Run: headless pygame with SDL's dummy video driver; simulated clock (each Clock.tick advances the game by its frame time, no real sleeping); random seed 0; keys injected as events and as key.get_pressed() state; no mouse input; restart key SPACE tapped at the start of phases 3 and 4.
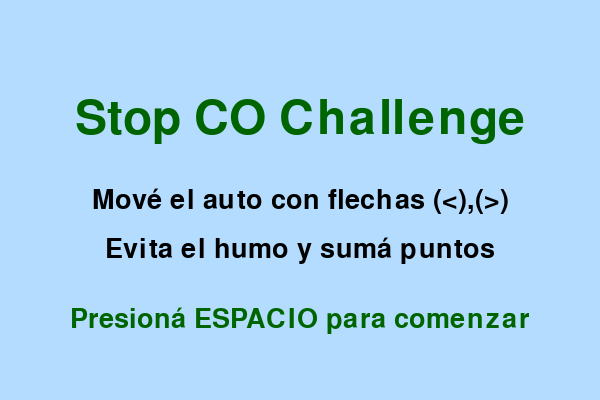
Frame 1 of 4 · flips 1–60 · no input
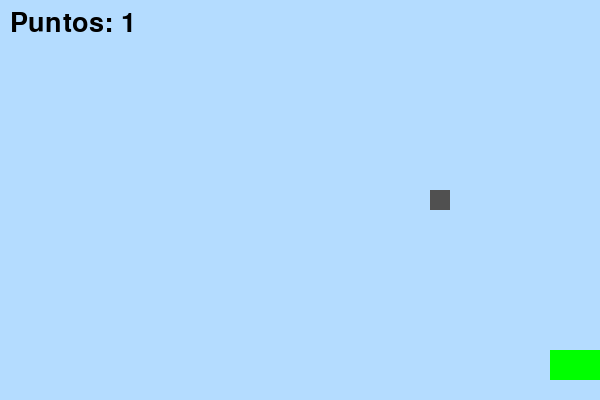
Frame 2 of 4 · flips 61–180 · tapped SPACE, RETURN · held RIGHT (→), D
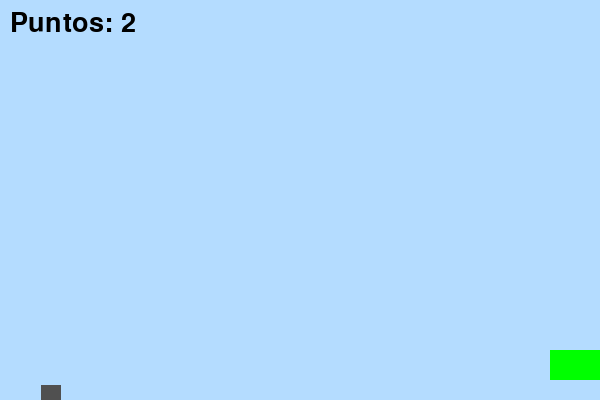
Frame 3 of 4 · flips 181–300 · tapped SPACE · held DOWN (↓), S
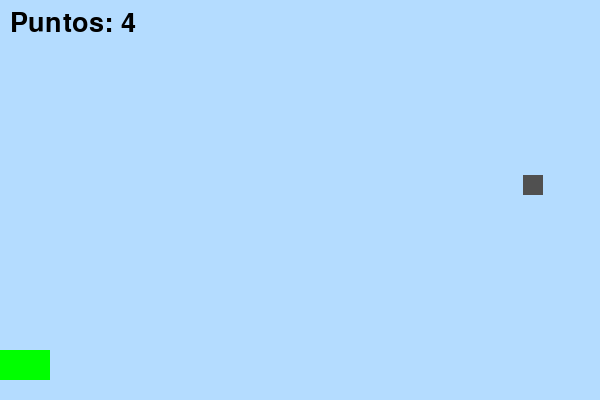
Frame 4 of 4 · flips 301–420 · tapped SPACE · held LEFT (←), A, UP (↑), W

The pygame program that drew these frames:

import pygame, random, sys

# Inicialización
pygame.init()
ANCHO, ALTO = 600, 400
pantalla = pygame.display.set_mode((ANCHO, ALTO))
pygame.display.set_caption("Stop CO Challenge")
reloj = pygame.time.Clock()
fuente = pygame.font.Font(None, 40)
fuente_titulo = pygame.font.Font(None, 70)

# Función para mostrar texto centrado
def mostrar_texto(texto, fuente, color, y):
    render = fuente.render(texto, True, color)
    rect = render.get_rect(center=(ANCHO // 2, y))
    pantalla.blit(render, rect)

# Pantalla de inicio
def pantalla_inicio():
    en_inicio = True
    while en_inicio:
        pantalla.fill((180, 220, 255))  # cielo celeste
        mostrar_texto("Stop CO Challenge", fuente_titulo, (0, 100, 0), 120)
        mostrar_texto("Mové el auto con flechas (<),(>)", fuente, (0, 0, 0), 200)
        mostrar_texto("Evita el humo y sumá puntos", fuente, (0, 0, 0), 250)
        mostrar_texto("Presioná ESPACIO para comenzar", fuente, (0, 100, 0), 320)

        for e in pygame.event.get():
            if e.type == pygame.QUIT:
                pygame.quit()
                sys.exit()
            if e.type == pygame.KEYDOWN and e.key == pygame.K_SPACE:
                en_inicio = False

        pygame.display.flip()
        reloj.tick(30)

# Pantalla de Game Over
def pantalla_game_over(puntos):
    en_final = True
    while en_final:
        pantalla.fill((255, 180, 180))
        mostrar_texto("GAME OVER", fuente_titulo, (150, 0, 0), 120)
        mostrar_texto(f"Puntos: {puntos}", fuente, (0, 0, 0), 200)
        mostrar_texto("Presioná R para reiniciar o ESC para salir", fuente, (50, 50, 50), 280)

        for e in pygame.event.get():
            if e.type == pygame.QUIT:
                pygame.quit()
                sys.exit()
            if e.type == pygame.KEYDOWN:
                if e.key == pygame.K_r:
                    juego()
                if e.key == pygame.K_ESCAPE:
                    pygame.quit()
                    sys.exit()

        pygame.display.flip()
        reloj.tick(30)

# Pantalla de Victoria
def pantalla_victoria(puntos):
    en_victoria = True
    while en_victoria:
        pantalla.fill((180, 255, 180))
        mostrar_texto("¡Ganaste!", fuente_titulo, (0, 150, 0), 120)
        mostrar_texto(f"Puntos: {puntos}", fuente, (0, 0, 0), 200)
        mostrar_texto("Presioná R para jugar otra vez o ESC para salir", fuente, (0, 80, 0), 280)

        for e in pygame.event.get():
            if e.type == pygame.QUIT:
                pygame.quit()
                sys.exit()
            if e.type == pygame.KEYDOWN:
                if e.key == pygame.K_r:
                    juego()
                if e.key == pygame.K_ESCAPE:
                    pygame.quit()
                    sys.exit()

        pygame.display.flip()
        reloj.tick(30)

# Juego principal
def juego():
    auto = pygame.Rect(275, 350, 50, 30)
    humo = pygame.Rect(random.randint(0, ANCHO - 20), 0, 20, 20)
    puntos = 0
    meta = 10
    velocidad_humo = 5

    corriendo = True
    while corriendo:
        for e in pygame.event.get():
            if e.type == pygame.QUIT:
                pygame.quit()
                sys.exit()

        # Movimiento del auto
        teclas = pygame.key.get_pressed()
        if teclas[pygame.K_LEFT]: auto.x -= 5
        if teclas[pygame.K_RIGHT]: auto.x += 5

        # Mantener dentro de pantalla
        auto.x = max(0, min(auto.x, ANCHO - auto.width))

        # Movimiento del humo
        humo.y += velocidad_humo
        if humo.y > ALTO:
            humo.y = 0
            humo.x = random.randint(0, ANCHO - humo.width)
            puntos += 1
            if puntos >= meta:
                pantalla_victoria(puntos)

        # Colisión
        if auto.colliderect(humo):
            print("¡Contaminación detectada!")
            pantalla_game_over(puntos)

        # Dibujar
        pantalla.fill((180, 220, 255))  # fondo celeste
        pygame.draw.rect(pantalla, (0, 255, 0), auto)  # auto verde
        pygame.draw.rect(pantalla, (80, 80, 80), humo)  # humo gris

        # Mostrar puntaje
        texto = fuente.render(f"Puntos: {puntos}", True, (0, 0, 0))
        pantalla.blit(texto, (10, 10))

        pygame.display.flip()
        reloj.tick(30)

# Iniciar juego
pantalla_inicio()
juego()
